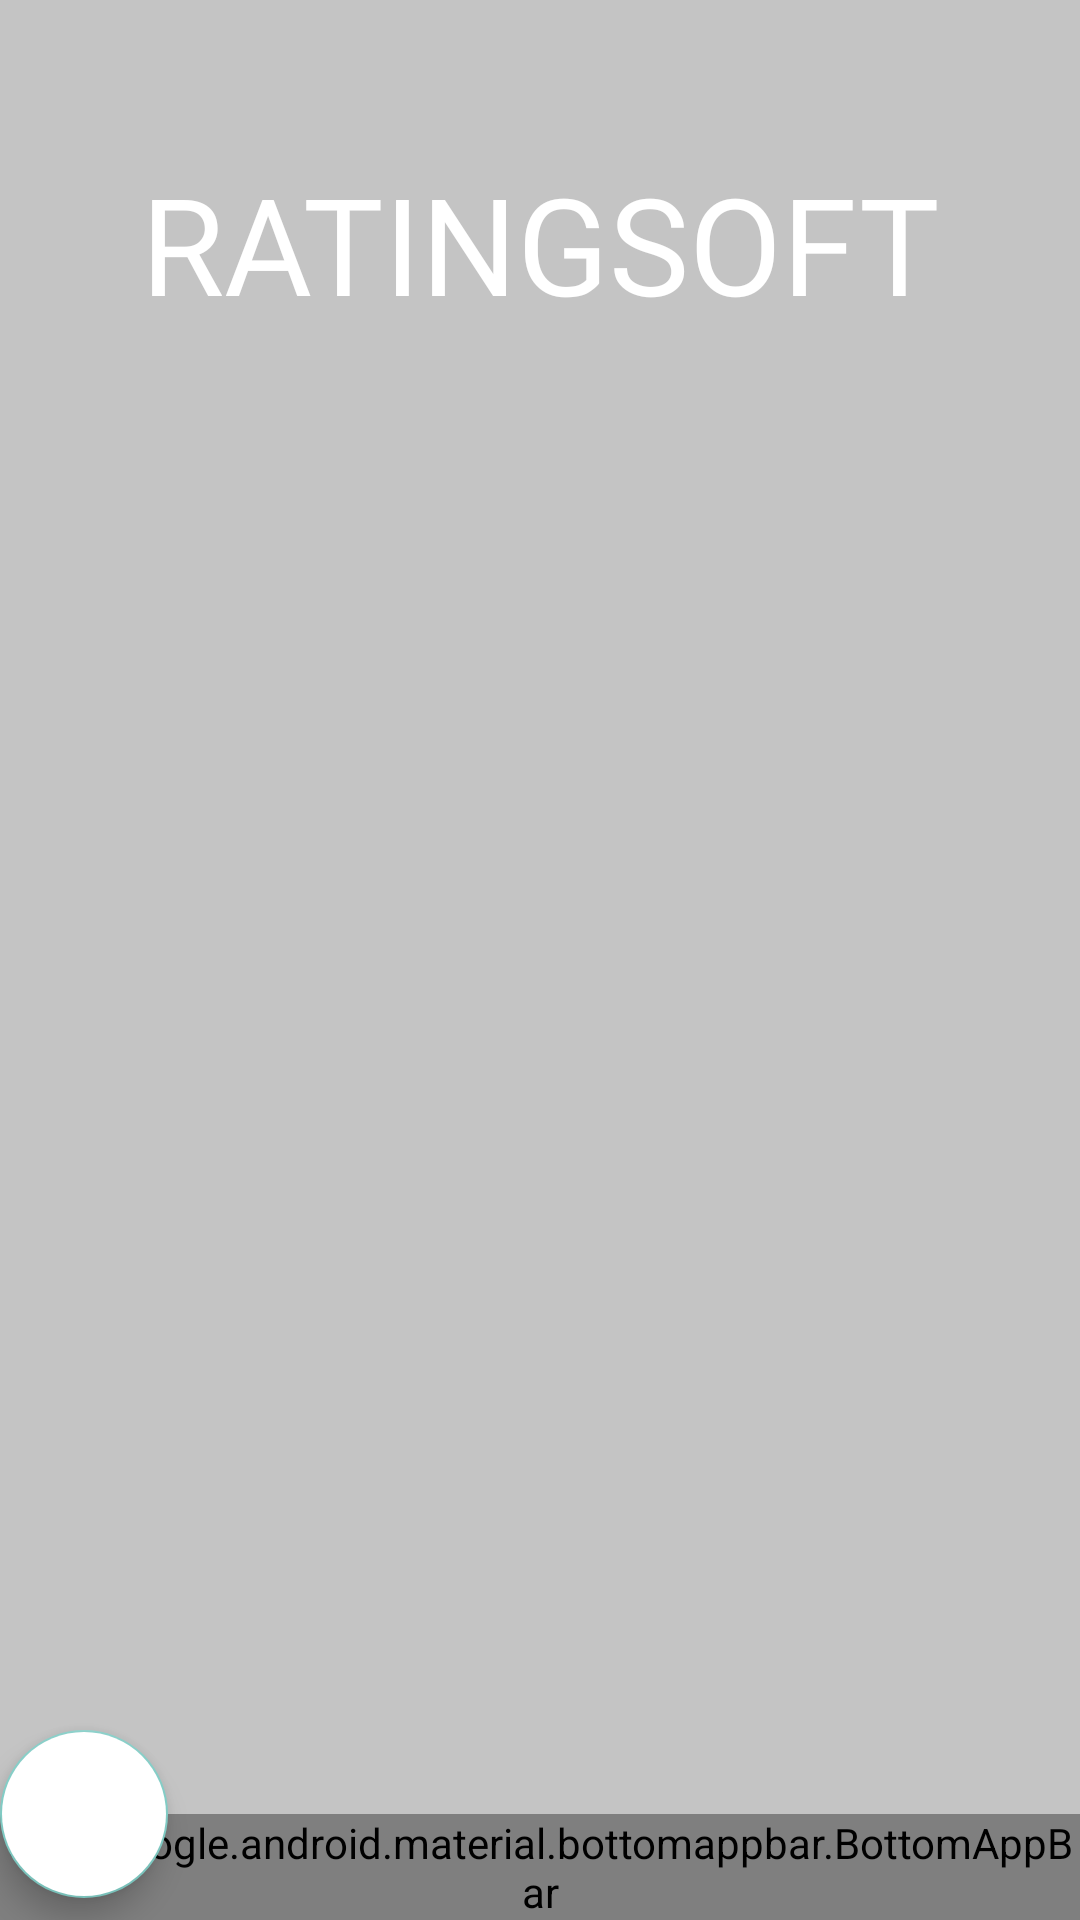

Produce the Android XML layout that renders to this screen, including the resource entries it uses.
<!-- AndroidManifest.xml: application theme Theme.AppCompat -->
<!-- res/layout/activity_main.xml -->
<?xml version="1.0" encoding="utf-8"?>
<androidx.coordinatorlayout.widget.CoordinatorLayout xmlns:android="http://schemas.android.com/apk/res/android"
    xmlns:app="http://schemas.android.com/apk/res-auto"
    xmlns:tools="http://schemas.android.com/tools"
    android:layout_width="match_parent"
    android:layout_height="match_parent"
    android:background="#c4c4c4"
    tools:context=".MainActivity">


    <androidx.constraintlayout.widget.ConstraintLayout
        android:id="@+id/frameContainer"
        android:layout_width="match_parent"
        android:layout_height="match_parent">

        <TextView
            android:id="@+id/cabeceraInicio"
            android:layout_width="match_parent"
            android:layout_height="wrap_content"
            android:background="?attr/colorOnPrimary"
            android:fontFamily="@font/hurmegeometricsans4light"
            android:gravity="center"
            android:paddingTop="20dp"
            android:paddingBottom="47dp"
            android:text=""
            android:textColor="@android:color/white"
            android:textSize="45sp"
            app:layout_constraintEnd_toEndOf="parent"
            app:layout_constraintStart_toStartOf="parent"
            app:layout_constraintTop_toTopOf="parent" />

        <TextView
            android:layout_width="wrap_content"
            android:layout_height="wrap_content"
            android:layout_marginTop="50dp"
            android:layout_marginBottom="15dp"
            android:fontFamily="@font/hurmegeometricsans4light"
            android:text="RATINGSOFT"
            android:textColor="@android:color/white"
            android:textSize="45sp"
            app:layout_constraintBottom_toTopOf="@+id/tabs"
            app:layout_constraintEnd_toEndOf="@id/cabeceraInicio"
            app:layout_constraintStart_toStartOf="@id/cabeceraInicio"
            app:layout_constraintTop_toTopOf="parent" />

        <androidx.viewpager2.widget.ViewPager2
            android:id="@+id/viewPager"
            android:layout_width="match_parent"
            android:layout_height="match_parent"
            android:layout_marginTop="170dp"
            app:layout_behavior="@string/appbar_scrolling_view_behavior"
            app:layout_constraintBottom_toBottomOf="parent"
            app:layout_constraintEnd_toEndOf="parent"
            app:layout_constraintHorizontal_bias="0.0"
            app:layout_constraintStart_toStartOf="parent"
            app:layout_constraintTop_toTopOf="parent"
            app:layout_constraintVertical_bias="0.0" />

        <com.google.android.material.tabs.TabLayout
            android:id="@+id/tabs"
            android:layout_width="match_parent"
            android:layout_height="wrap_content"
            android:layout_gravity="top|center"

            app:layout_behavior="@string/appbar_scrolling_view_behavior"
            app:layout_constraintEnd_toEndOf="parent"
            app:layout_constraintStart_toStartOf="parent"
            app:layout_constraintTop_toBottomOf="@id/cabeceraInicio"
            app:tabGravity="fill"
            app:tabMode="fixed" />

    </androidx.constraintlayout.widget.ConstraintLayout>

    <com.google.android.material.bottomappbar.BottomAppBar
        android:id="@+id/AppBar_Menu"
        android:layout_width="match_parent"
        android:layout_height="wrap_content"
        android:layout_gravity="bottom|center"
        android:background="?attr/colorOnPrimary"
        app:fabCradleMargin="8dp"
        app:fabCradleRoundedCornerRadius="40dp">

        <com.google.android.material.bottomnavigation.BottomNavigationView
            android:id="@+id/bottomNavigation"
            android:layout_width="match_parent"
            android:layout_height="wrap_content"
            android:layout_marginRight="15dp"
            android:background="@android:color/transparent"
            app:menu="@menu/bottom_menu" />
    </com.google.android.material.bottomappbar.BottomAppBar>

    <com.google.android.material.floatingactionbutton.FloatingActionButton
        android:id="@+id/floatinButton"
        android:layout_width="wrap_content"
        android:layout_height="wrap_content"
        android:backgroundTint="@color/white"
        android:src="@drawable/ic_add"
        app:layout_anchor="@id/AppBar_Menu"
        app:maxImageSize="40dp" />

</androidx.coordinatorlayout.widget.CoordinatorLayout>
<!-- resources referenced by this layout -->
<resources>

  <!-- not gathered from this repository: default colours our renderer supplied (Android Studio template values) -->
  <color name="white">#FFFFFFFF</color>
</resources>
